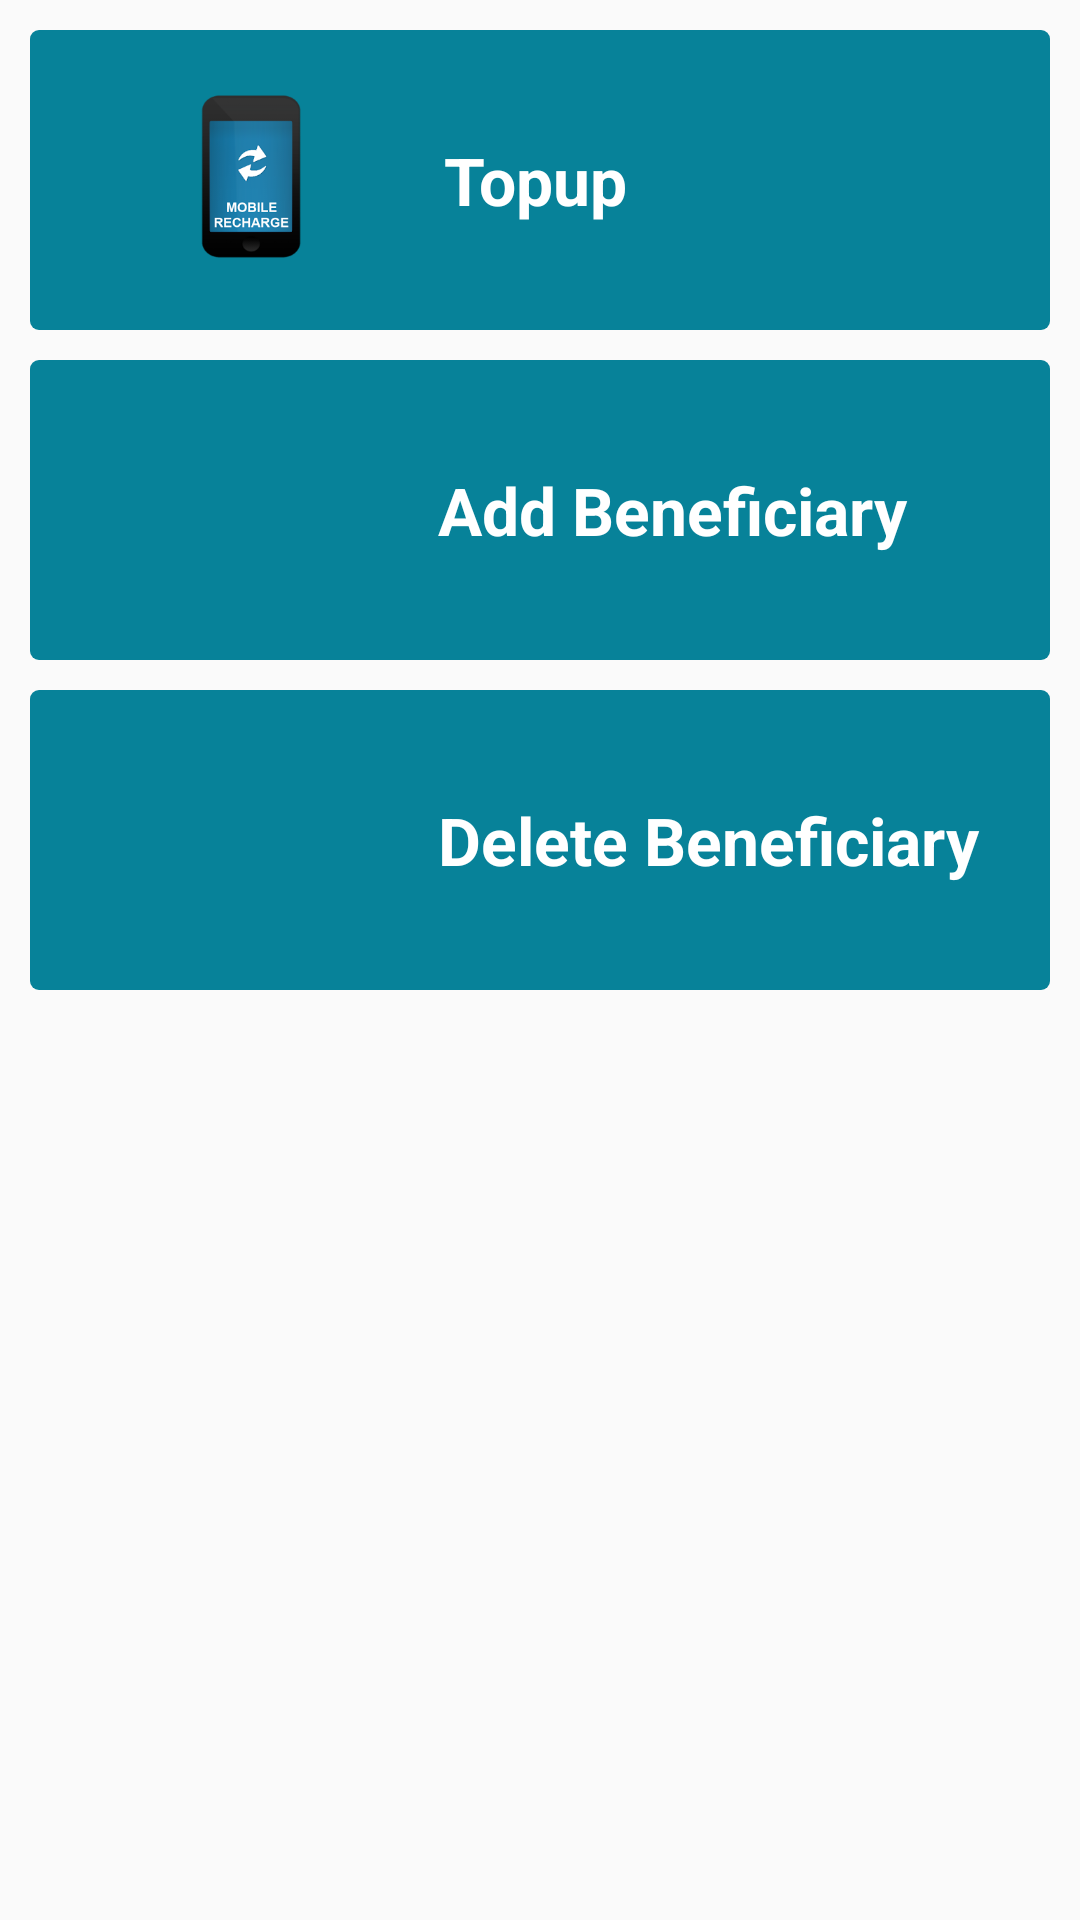

Reconstruct the res/layout file that produces this screen, plus the resources it refers to.
<!-- AndroidManifest.xml: application theme AppTheme -->
<!-- res/layout/fragment_top_up_main.xml -->
<?xml version="1.0" encoding="utf-8"?>
<LinearLayout xmlns:android="http://schemas.android.com/apk/res/android"
    xmlns:app="http://schemas.android.com/apk/res-auto"
    android:layout_width="fill_parent"
    android:layout_height="fill_parent">

    <ScrollView
        android:layout_width="fill_parent"
        android:layout_height="wrap_content">

        <LinearLayout
            android:layout_width="fill_parent"
            android:layout_height="fill_parent"
            android:layout_margin="5.0dip"
            android:orientation="vertical">

            <LinearLayout
                android:id="@+id/topUpStartButtonLayout"
                android:layout_width="fill_parent"
                android:layout_height="100.0dip"
                android:layout_margin="5.0dip"
                android:background="@drawable/ripple_effect_f_g"
                android:clickable="true"
                android:orientation="horizontal"
                android:padding="10.0dip">

                <ImageView
                    android:id="@+id/topUpButton"
                    android:layout_width="0.0dip"
                    android:layout_height="fill_parent"
                    android:layout_gravity="center"
                    android:layout_weight="2.0"
                    android:padding="5.0dip"
                    app:srcCompat="@drawable/top_up_icon" />

                <TextView
                    android:layout_width="0.0dip"
                    android:layout_height="fill_parent"
                    android:layout_gravity="center"
                    android:layout_weight="3.0"
                    android:gravity="center_vertical"
                    android:text="@string/topup"
                    android:textColor="@color/colorWhite"
                    android:textSize="22.0sp"
                    android:textStyle="bold" />
            </LinearLayout>

            <LinearLayout
                android:id="@+id/topUpBeneciciaryLayout"
                android:layout_width="fill_parent"
                android:layout_height="100.0dip"
                android:layout_margin="5.0dip"
                android:background="@drawable/ripple_effect_f_g"
                android:clickable="true"
                android:orientation="horizontal">

                <ImageView
                    android:id="@+id/topUpBeneciciary"
                    android:layout_width="0.0dip"
                    android:layout_height="fill_parent"
                    android:layout_gravity="center"
                    android:layout_weight="2.0"
                    android:gravity="center_vertical"
                    android:padding="20.0dip"
                    app:srcCompat="@drawable/add_beneficiary_icon" />

                <TextView
                    android:layout_width="0.0dip"
                    android:layout_height="fill_parent"
                    android:layout_gravity="center"
                    android:layout_weight="3.0"
                    android:gravity="center_vertical"
                    android:text="@string/addBeneficiary"
                    android:textColor="@color/colorWhite"
                    android:textSize="22.0sp"
                    android:textStyle="bold" />
            </LinearLayout>

            <LinearLayout
                android:id="@+id/topUpBeneciciaryDeleteLayout"
                android:layout_width="fill_parent"
                android:layout_height="100.0dip"
                android:layout_margin="5.0dip"
                android:background="@drawable/ripple_effect_f_g"
                android:clickable="true"
                android:orientation="horizontal">

                <ImageView
                    android:id="@+id/topUpBeneciciaryDelete"
                    android:layout_width="0.0dip"
                    android:layout_height="fill_parent"
                    android:layout_gravity="center"
                    android:layout_weight="2.0"
                    android:gravity="center_vertical"
                    android:padding="20.0dip"
                    app:srcCompat="@drawable/delete_file" />

                <TextView
                    android:layout_width="0.0dip"
                    android:layout_height="fill_parent"
                    android:layout_gravity="center"
                    android:layout_weight="3.0"
                    android:gravity="center_vertical"
                    android:text="@string/delete_beneficiary"
                    android:textColor="@color/colorWhite"
                    android:textSize="22.0sp"
                    android:textStyle="bold" />
            </LinearLayout>
        </LinearLayout>
    </ScrollView>
</LinearLayout>
<!-- resources referenced by this layout -->
<resources>
  <color name="colorWhite">#fff</color>
  <!-- drawable ripple_effect_f_g (drawable) -->
  <?xml version="1.0" encoding="utf-8"?>
  <selector
      xmlns:android="http://schemas.android.com/apk/res/android">
      <item android:state_pressed="true">
          <shape android:shape="rectangle">
              <corners android:radius="3.0dip" />
              <solid android:color="#078ab6" />
          </shape>
      </item>
      <item android:state_focused="true">
          <shape android:shape="rectangle">
              <corners android:radius="3.0dip" />
              <solid android:color="#0782b6" />
          </shape>
      </item>
      <item>
          <shape android:shape="rectangle">
              <corners android:radius="3.0dip" />
              <solid android:color="#078299" />
          </shape>
      </item>
  </selector>
  <!-- drawable top_up_icon: png bitmap (drawable, 17711 bytes) -->
  <string name="addBeneficiary">Add Beneficiary</string>
  <string name="delete_beneficiary">Delete Beneficiary</string>
  <string name="topup">Topup</string>
  <style name="AppTheme" parent="Theme.AppCompat.Light.DarkActionBar">
          
          <item name="colorPrimary">@color/colorPrimary</item>
          <item name="colorPrimaryDark">@color/colorPrimaryDark</item>
          <item name="colorAccent">@color/colorAccent</item>
          <item name="windowActionBar">false</item>
          <item name="windowNoTitle">true</item>
      </style>
  <color name="colorPrimary">#3F51B5</color>
  <color name="colorPrimaryDark">#303F9F</color>
  <color name="colorAccent">#FF4081</color>
</resources>
